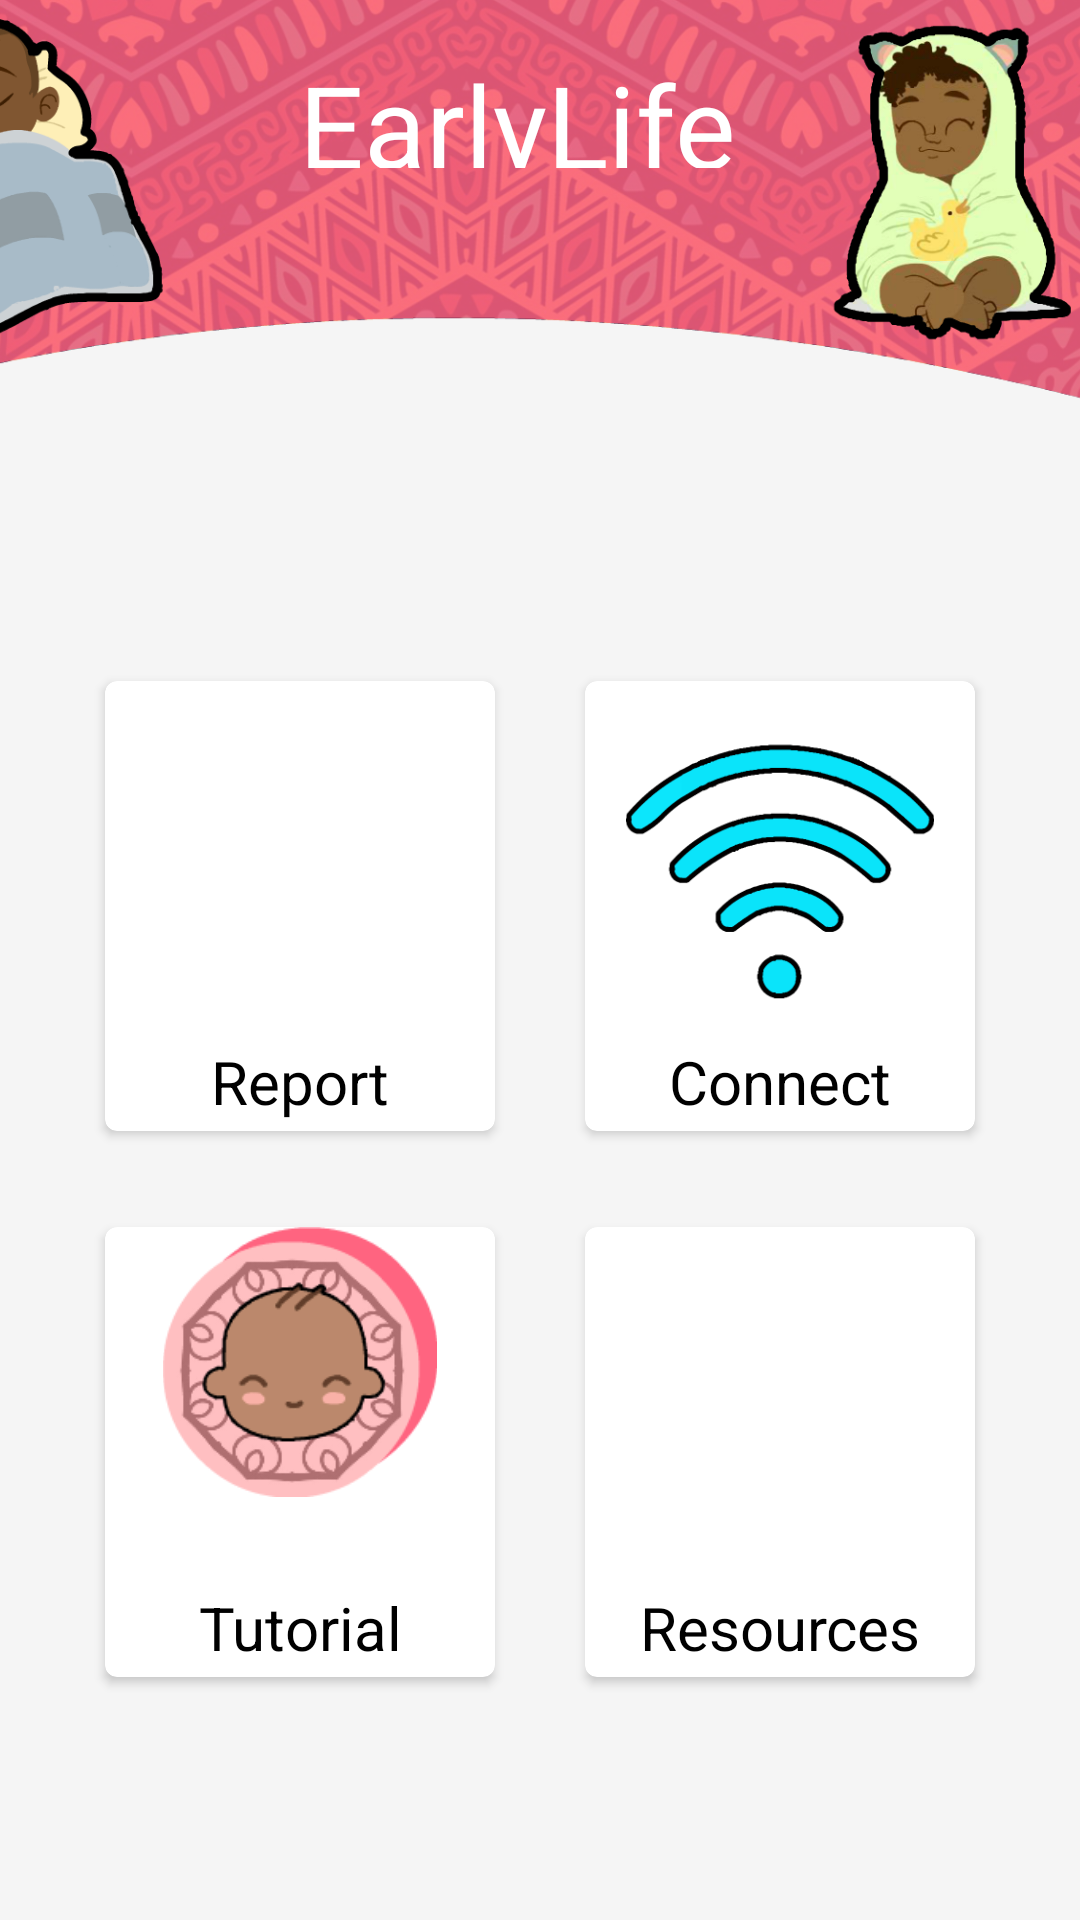

Layout XML and referenced resources for this Android screen:
<!-- AndroidManifest.xml: application theme AppTheme -->
<!-- res/layout/activity_home_page.xml -->
<?xml version="1.0" encoding="utf-8"?>
<androidx.constraintlayout.widget.ConstraintLayout xmlns:android="http://schemas.android.com/apk/res/android"
    xmlns:app="http://schemas.android.com/apk/res-auto"
    xmlns:tools="http://schemas.android.com/tools"
    android:layout_width="match_parent"
    android:layout_height="match_parent"
    tools:context=".HomePage"
    android:background="#F5F5F5">

    <RelativeLayout
        android:id="@+id/relativeLayout3"
        android:layout_width="match_parent"
        android:layout_height="430dp"
        app:layout_constraintBottom_toBottomOf="parent"
        app:layout_constraintEnd_toEndOf="parent"
        app:layout_constraintHorizontal_bias="0.0"
        app:layout_constraintStart_toStartOf="parent"
        app:layout_constraintTop_toTopOf="parent"
        app:layout_constraintVertical_bias="0.971"
        android:gravity="center_horizontal">

        <androidx.cardview.widget.CardView
            android:id="@+id/view_report_card"
            android:layout_width="130dp"
            android:layout_height="150dp"
            android:layout_alignParentStart="true"
            android:layout_alignParentTop="true"
            android:layout_marginStart="35dp"
            android:layout_marginTop="23dp"
            app:cardCornerRadius="4dp">

            <RelativeLayout
                android:layout_width="match_parent"
                android:layout_height="match_parent">

                <ImageView
                    android:id="@+id/imageView4"
                    android:layout_width="match_parent"
                    android:layout_height="110dp"
                    app:srcCompat="@drawable/seoreport"></ImageView>

                <TextView
                    android:id="@+id/report"
                    android:layout_width="match_parent"
                    android:layout_height="40dp"
                    android:layout_marginTop="120dp"
                    android:gravity="center_horizontal"
                    android:text="Report"
                    android:textColor="#000000"
                    android:textSize="20dp"></TextView>

            </RelativeLayout>

        </androidx.cardview.widget.CardView>

        <androidx.cardview.widget.CardView
            android:id="@+id/connect_to_quilt_card"
            android:layout_width="130dp"
            android:layout_height="150dp"
            android:layout_alignParentTop="true"
            android:layout_alignParentEnd="true"
            android:layout_marginTop="23dp"
            android:layout_marginEnd="35dp"
            android:layout_marginBottom="23dp"
            app:cardCornerRadius="4dp">

            <RelativeLayout
                android:layout_width="match_parent"
                android:layout_height="match_parent">

                <ImageView
                    android:id="@+id/imageView3"
                    android:layout_width="match_parent"
                    android:layout_height="110dp"
                    app:srcCompat="@drawable/wifiicon"></ImageView>

                <TextView
                    android:id="@+id/connect"
                    android:layout_width="match_parent"
                    android:layout_height="40dp"
                    android:layout_marginTop="120dp"
                    android:gravity="center_horizontal"
                    android:text="Connect"
                    android:textColor="#000000"
                    android:textSize="20dp"></TextView>

            </RelativeLayout>

        </androidx.cardview.widget.CardView>

        <androidx.cardview.widget.CardView
            android:id="@+id/view_ecd_resources_btn"
            android:layout_width="130dp"
            android:layout_height="150dp"
            android:layout_alignParentEnd="true"
            android:layout_alignParentBottom="true"
            android:layout_marginTop="11dp"
            android:layout_marginEnd="35dp"
            android:layout_marginBottom="75dp"
            app:cardCornerRadius="4dp">

            <RelativeLayout
                android:layout_width="match_parent"
                android:layout_height="match_parent">

                <ImageView
                    android:id="@+id/imageView2"
                    android:layout_width="match_parent"
                    android:layout_height="110dp"
                    app:srcCompat="@drawable/books"></ImageView>

                <TextView
                    android:id="@+id/resources"
                    android:layout_width="match_parent"
                    android:layout_height="40dp"
                    android:layout_marginTop="120dp"
                    android:gravity="center_horizontal"
                    android:text="Resources"
                    android:textColor="#000000"
                    android:textSize="20dp"></TextView>

            </RelativeLayout>

        </androidx.cardview.widget.CardView>

        <androidx.cardview.widget.CardView
            android:id="@+id/tutorial_data_card"
            android:layout_width="130dp"
            android:layout_height="150dp"
            android:layout_alignParentStart="true"
            android:layout_alignParentBottom="true"
            android:layout_marginStart="35dp"
            android:layout_marginTop="11dp"
            android:layout_marginBottom="75dp"
            app:cardCornerRadius="4dp">

            <RelativeLayout
                android:layout_width="match_parent"
                android:layout_height="match_parent">

                <ImageView
                    android:layout_width="match_parent"
                    android:layout_height="90dp"
                    app:srcCompat="@drawable/babyappicon"></ImageView>

                <TextView
                    android:id="@+id/tutorial"
                    android:layout_width="match_parent"
                    android:layout_height="40dp"
                    android:layout_marginTop="120dp"
                    android:gravity="center_horizontal"
                    android:text="Tutorial"
                    android:textColor="#000000"
                    android:textSize="20dp"></TextView>

            </RelativeLayout>

        </androidx.cardview.widget.CardView>

    </RelativeLayout>

    <ImageView
        android:id="@+id/imageView5"
        android:layout_width="461dp"
        android:layout_height="137dp"
        app:layout_constraintBottom_toTopOf="@+id/relativeLayout3"
        app:layout_constraintEnd_toEndOf="parent"
        app:layout_constraintHorizontal_bias="0.735"
        app:layout_constraintStart_toStartOf="parent"
        app:layout_constraintTop_toTopOf="parent"
        app:layout_constraintVertical_bias="0.0"
        app:srcCompat="@drawable/banner"></ImageView>

    <TextView
        android:id="@+id/textView"
        android:layout_width="match_parent"
        android:layout_height="40dp"
        android:layout_marginTop="16dp"
        android:layout_marginEnd="16dp"
        android:gravity="center_horizontal"
        android:text="EarlyLife"
        android:textColor="#FFFFFF"
        android:textSize="38dp"
        app:layout_constraintEnd_toEndOf="parent"
        app:layout_constraintHorizontal_bias="0.0"
        app:layout_constraintStart_toStartOf="parent"
        app:layout_constraintTop_toTopOf="parent"></TextView>
    

</androidx.constraintlayout.widget.ConstraintLayout>
<!-- resources referenced by this layout -->
<resources>
  <!-- drawable babyappicon: png bitmap (drawable-v24, 18957 bytes) -->
  <!-- drawable banner: png bitmap (drawable-v24, 538861 bytes) -->
  <!-- drawable connect_to_quilt: png bitmap (drawable, 49493 bytes) -->
  <!-- drawable ecd_resource_img: png bitmap (drawable, 44488 bytes) -->
  <!-- drawable reports_image: png bitmap (drawable, 50575 bytes) -->
  <!-- drawable wifiicon: png bitmap (drawable-v24, 11669 bytes) -->
  <string name="connect_to_quilt">Connect to quilt</string>
  <string name="ecd_resources">ECD Resources</string>
  <string name="reports">Reports</string>
  <style name="AppTheme" parent="Theme.MaterialComponents.Light.DarkActionBar">
          
          <item name="colorPrimary">#FF6582</item>
          <item name="colorPrimaryDark">#AF4558</item>
          <item name="colorAccent">#DD8A78</item>
      </style>
</resources>
